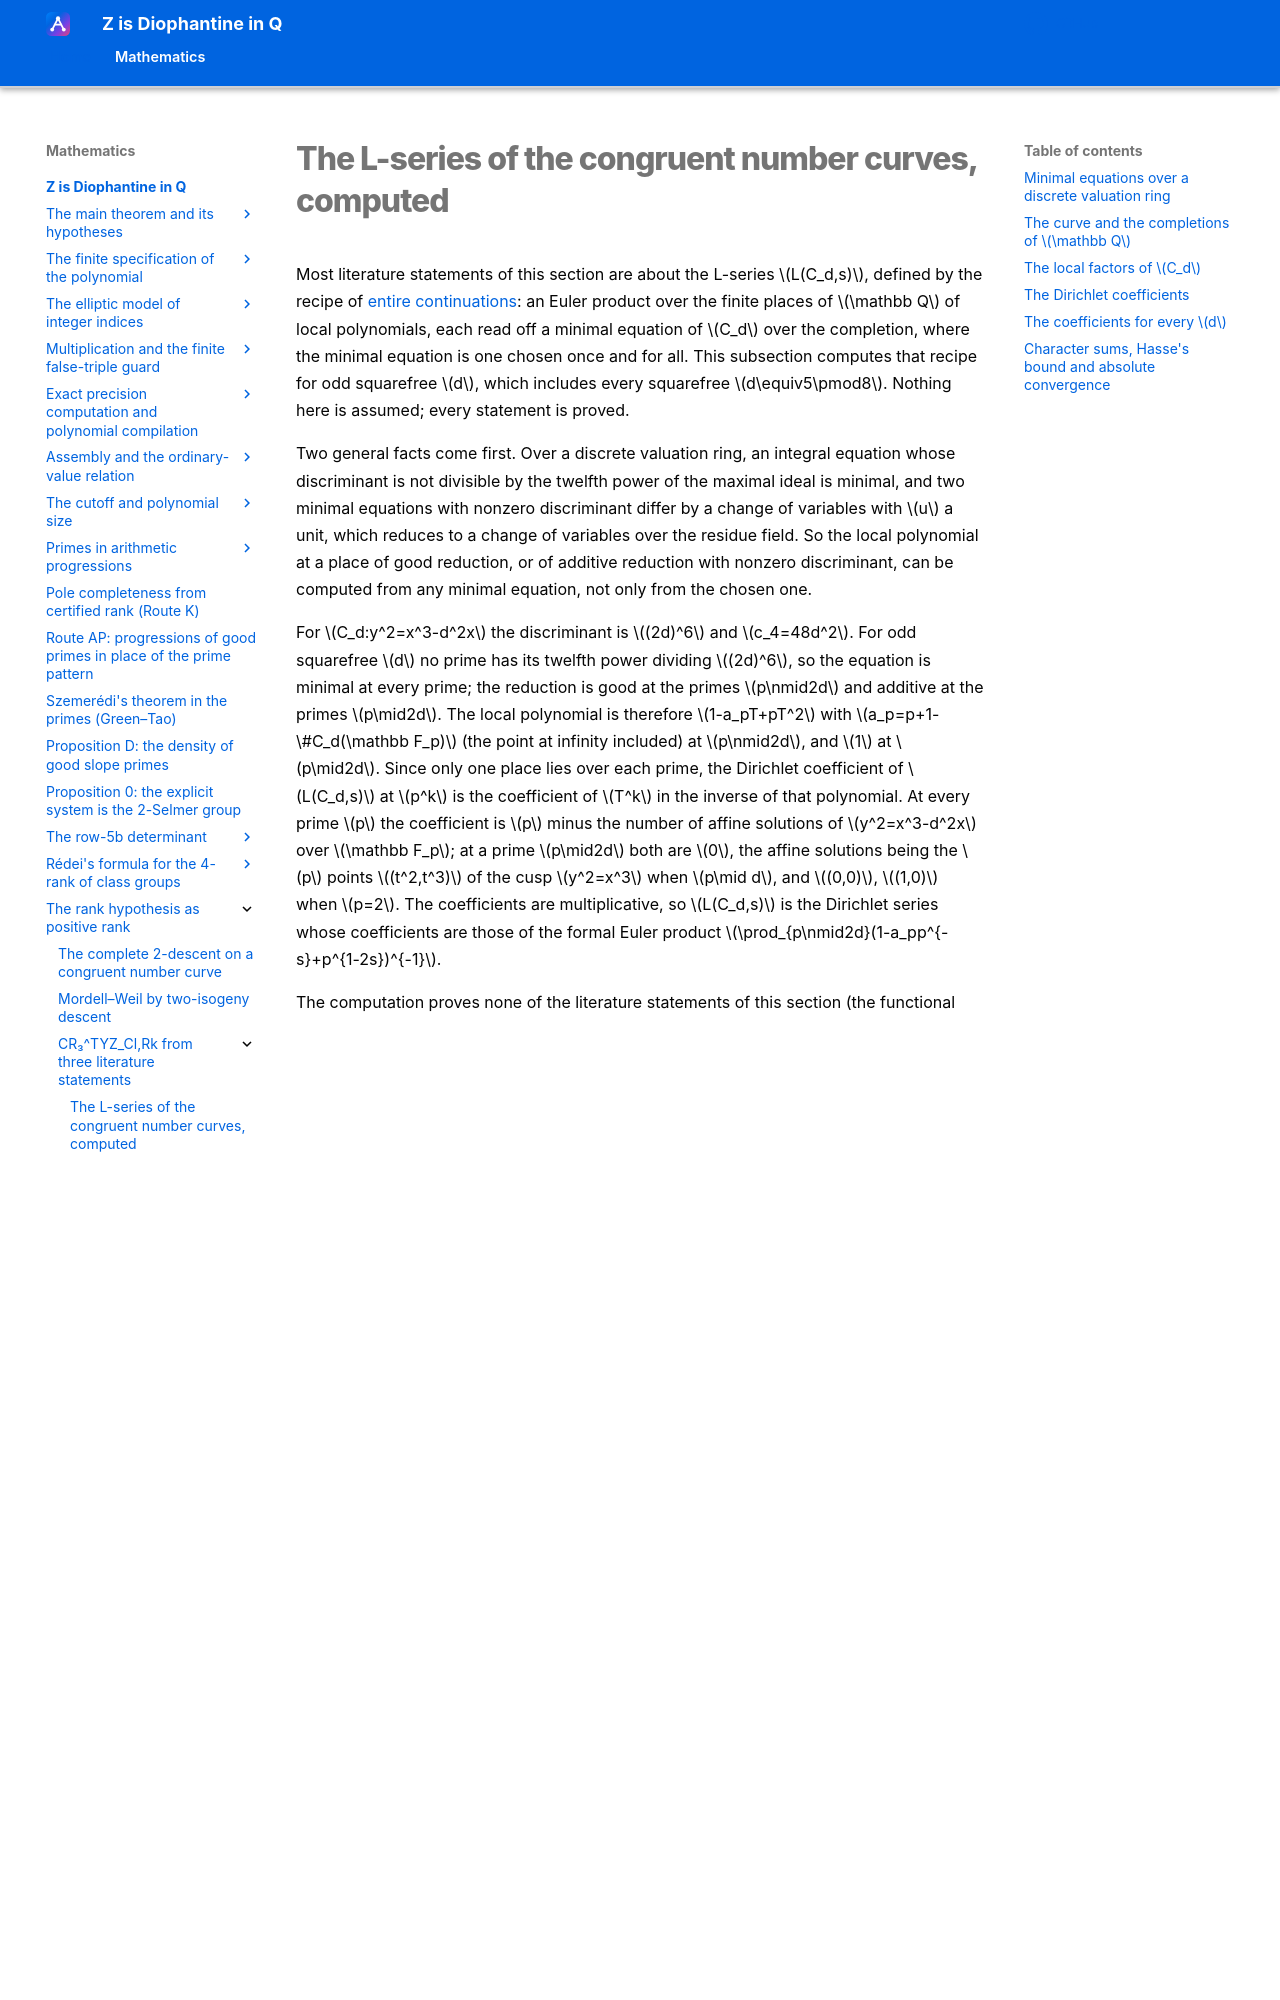

repository: Deicyde/diophantine-z-q · page: roadmap/rank/literature/l-function-cd/index.html · generator: mkdocs

---
article_id: af_34f41ef8124f802ebe64ab54
---

# The L-series of the congruent number curves, computed

Most literature statements of this section are about the L-series $L(C_d,s)$, defined by the recipe
of [entire continuations](../l-series-continuation.md): an Euler product over the finite places of
$\mathbb Q$ of local polynomials, each read off a minimal equation of $C_d$ over the completion,
